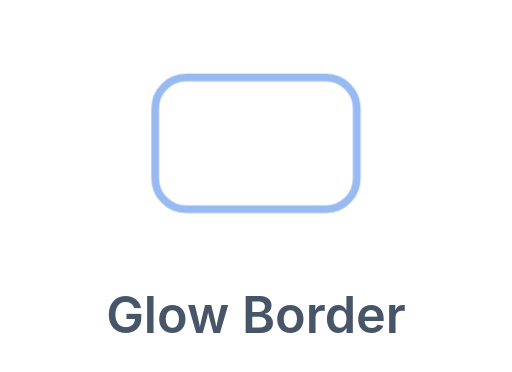
t = 0.00 s
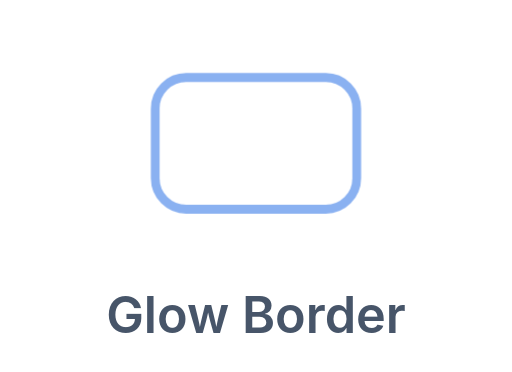
t = 0.23 s
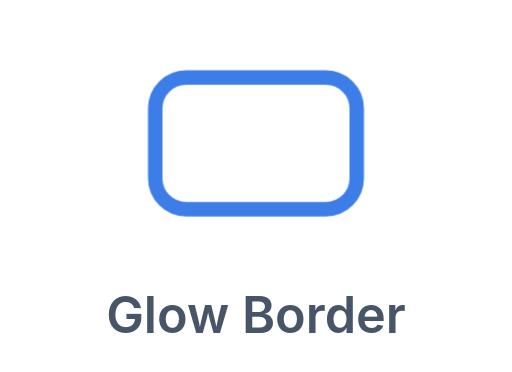
t = 0.68 s
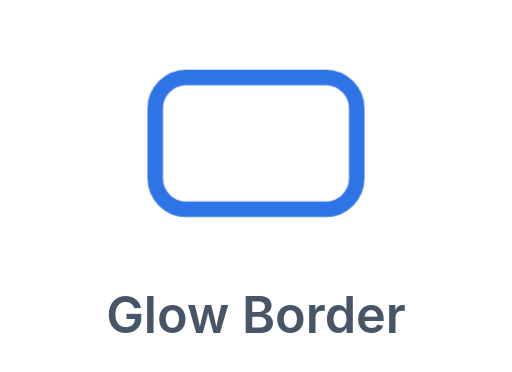
t = 0.90 s
t = 1.13 s: frame unchanged from t = 0.68 s, image omitted
t = 1.58 s: frame unchanged from t = 0.23 s, image omitted

The animated SVG that drew these frames (rendered in a browser with its animation timeline set to each time). Animation: 1 CSS @keyframes rule; one cycle of 1.80 s, repeats indefinitely.

<svg xmlns="http://www.w3.org/2000/svg" viewBox="0 0 132 96" role="img" aria-label="Glow border on hover">
  <style>.gb{animation:gb 1.8s ease-in-out infinite}@keyframes gb{0%,100%{stroke-width:2;opacity:.5}50%{stroke-width:4;opacity:1}}</style>
  <rect class="gb" x="40" y="20" width="52" height="34" rx="8" fill="none" stroke="#2f74e6"/>
  <text x="66" y="86" text-anchor="middle" font-family="-apple-system,Segoe UI,Roboto,Helvetica,Arial,sans-serif" font-size="13" font-weight="600" fill="#475569">Glow Border</text>
</svg>
